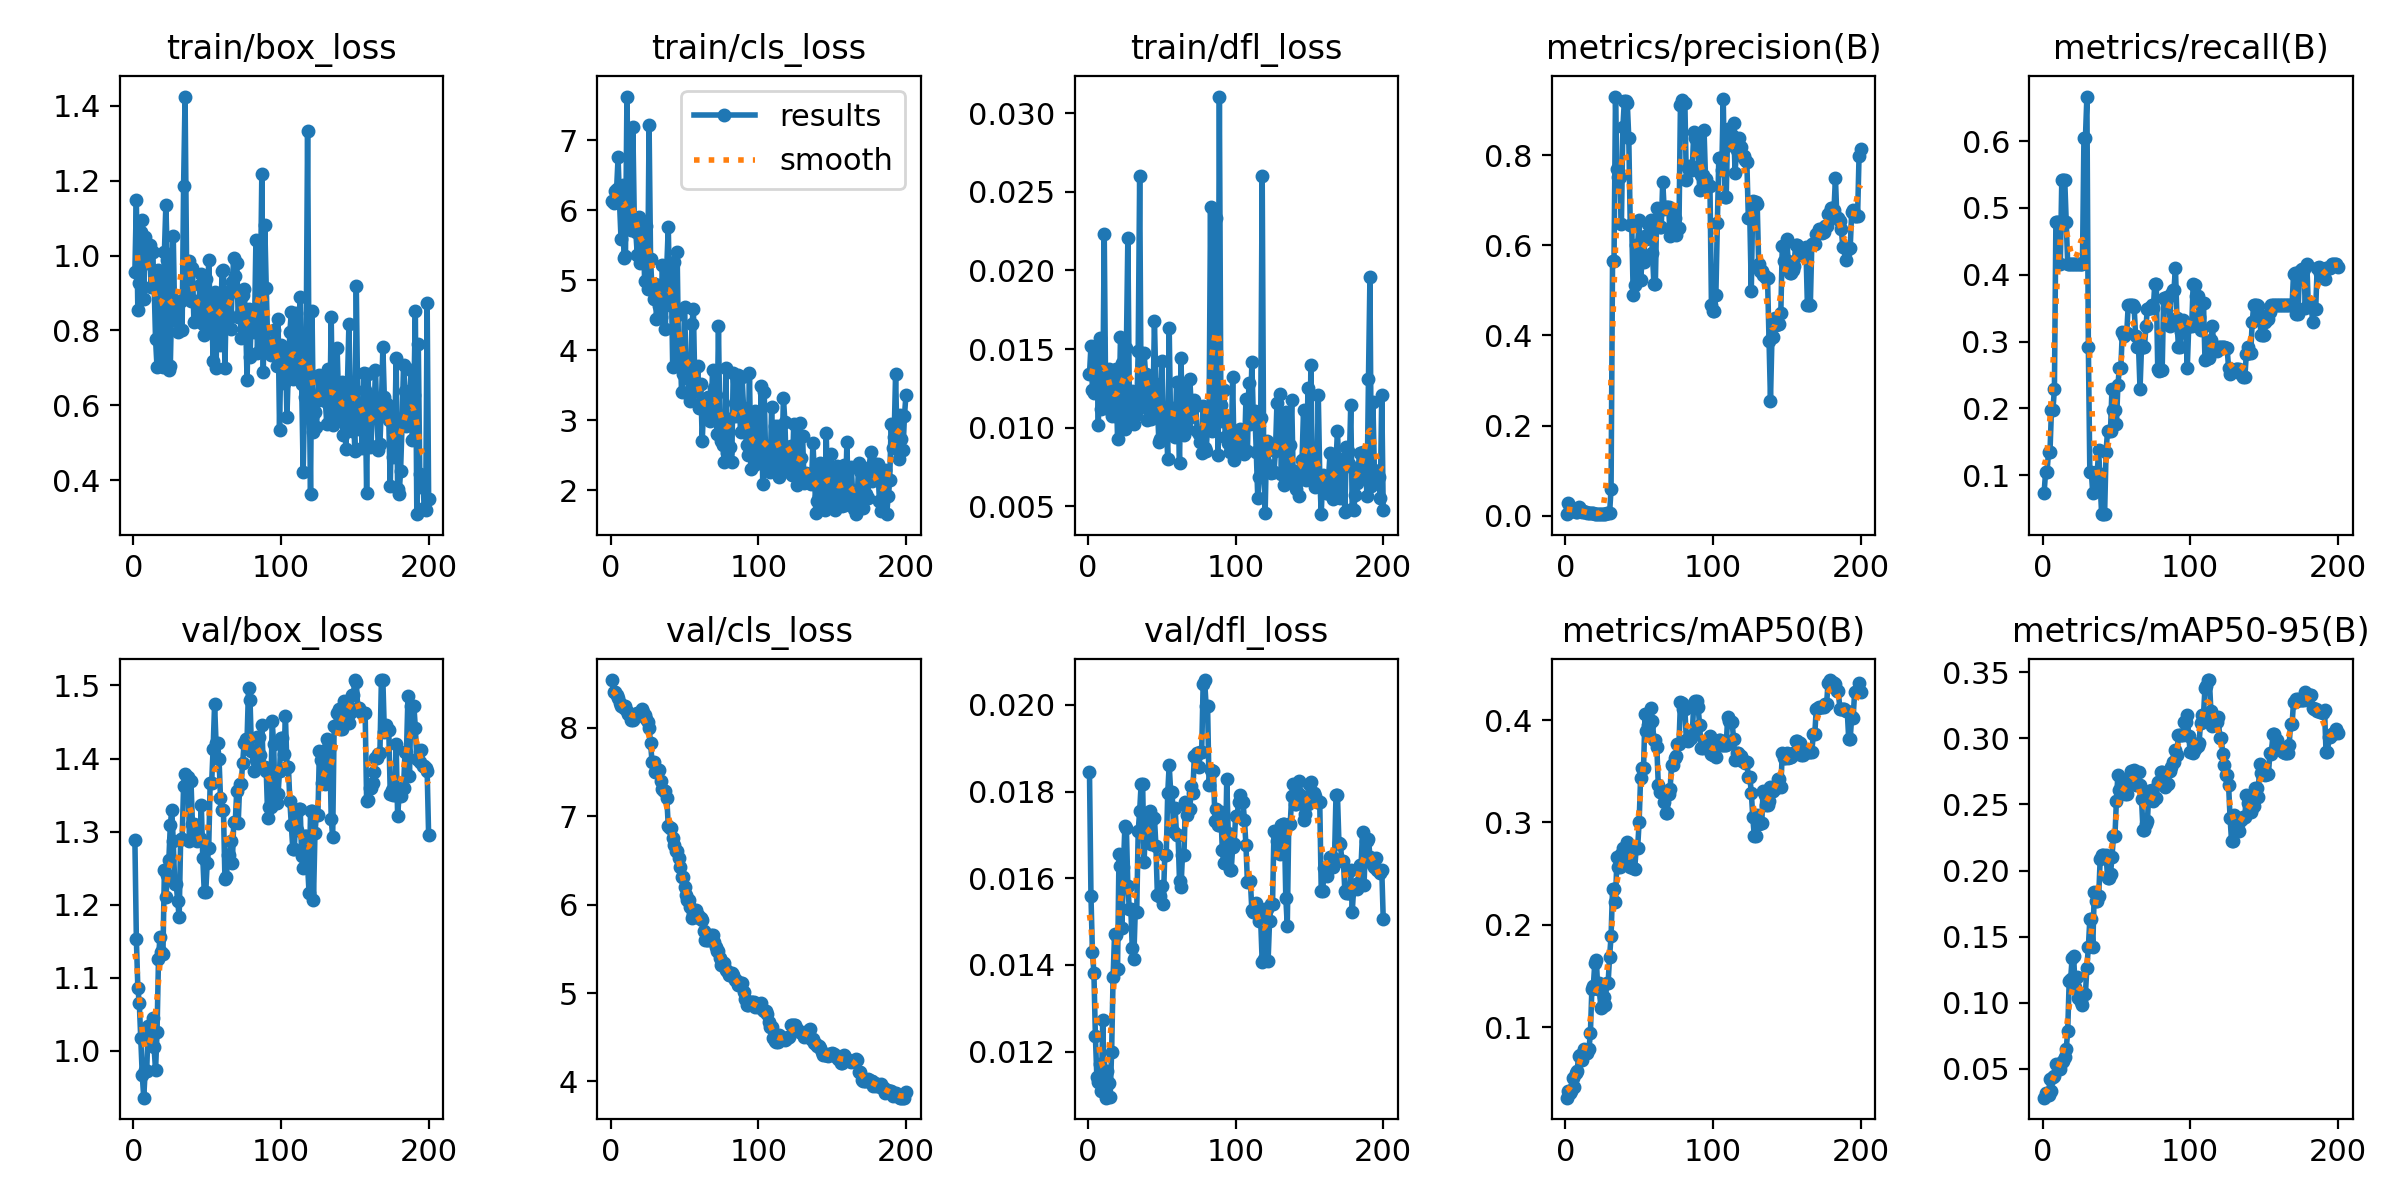

Values plotted in this chart, from the file beside it:
epoch, time, train/box_loss, train/cls_loss, train/dfl_loss, metrics/precision(B), metrics/recall(B), metrics/mAP50(B), metrics/mAP50-95(B), val/box_loss, val/cls_loss, val/dfl_loss, lr/pg0, lr/pg1, lr/pg2
1, 15.29, 0.9566, 6.137, 0.01341, 0.00353, 0.07292, 0.03114, 0.02823, 1.289, 8.54, 0.01845, 1.666e-05, 1.666e-05, 1.666e-05
2, 29.23, 1.148, 6.109, 0.01519, 0.02919, 0.1042, 0.03723, 0.03169, 1.154, 8.409, 0.0156, 4.14438e-05, 4.14438e-05, 4.14438e-05
3, 43.58, 0.8537, 6.28, 0.01242, 0.0153, 0.1042, 0.03608, 0.031, 1.086, 8.4, 0.01429, 6.59803e-05, 6.59803e-05, 6.59803e-05
4, 57.6, 0.9262, 6.308, 0.01219, 0.0147, 0.1354, 0.03775, 0.03024, 1.065, 8.368, 0.01382, 9.02693e-05, 9.02693e-05, 9.02693e-05
5, 72.84, 1.064, 6.757, 0.01489, 0.00995, 0.1354, 0.05066, 0.04213, 1.017, 8.336, 0.01236, 0.0001143, 0.0001143, 0.0001143
6, 87.92, 1.094, 6.102, 0.0149, 0.01253, 0.1979, 0.04149, 0.03323, 0.967, 8.28, 0.01141, 0.0001381, 0.0001381, 0.0001381
7, 101.8, 0.8838, 5.587, 0.01017, 0.00769, 0.1979, 0.05563, 0.0442, 0.9359, 8.246, 0.01131, 0.0001617, 0.0001617, 0.0001617
8, 115.8, 1.051, 6.362, 0.01569, 0.00749, 0.2292, 0.0568, 0.04451, 0.9732, 8.247, 0.01171, 0.000185, 0.000185, 0.000185
9, 130.1, 0.9811, 5.324, 0.01116, 0.02009, 0.4792, 0.07208, 0.05362, 0.9724, 8.222, 0.01109, 0.000208, 0.000208, 0.000208
10, 144.6, 0.9874, 5.354, 0.01199, 0.01552, 0.4792, 0.07279, 0.05278, 1.034, 8.25, 0.01273, 0.0002308, 0.0002308, 0.0002308
11, 159.5, 1.028, 7.628, 0.02231, 0.00929, 0.4792, 0.06819, 0.05079, 1.03, 8.187, 0.0111, 0.0002534, 0.0002534, 0.0002534
12, 176.6, 0.9161, 6.085, 0.01157, 0.00964, 0.4167, 0.07412, 0.05009, 1.013, 8.158, 0.01094, 0.0002757, 0.0002757, 0.0002757
13, 192.2, 1.01, 5.82, 0.01356, 0.0078, 0.5417, 0.07881, 0.05486, 1.045, 8.145, 0.01156, 0.0002977, 0.0002977, 0.0002977
14, 207.6, 0.9275, 5.725, 0.01372, 0.00734, 0.5417, 0.07493, 0.05632, 1.006, 8.09, 0.01128, 0.0003196, 0.0003196, 0.0003196
15, 221.6, 0.7771, 7.193, 0.01114, 0.00651, 0.5417, 0.07457, 0.05895, 0.9732, 8.084, 0.01095, 0.0003411, 0.0003411, 0.0003411
16, 237.1, 0.7016, 5.861, 0.01073, 0.0053, 0.4792, 0.07828, 0.06488, 1.025, 8.109, 0.012, 0.0003624, 0.0003624, 0.0003624
17, 251.4, 0.9609, 5.698, 0.01094, 0.0056, 0.4167, 0.09413, 0.07845, 1.126, 8.154, 0.01373, 0.0003835, 0.0003835, 0.0003835
18, 265.6, 0.9156, 5.362, 0.01314, 0.00548, 0.4167, 0.1375, 0.1161, 1.156, 8.164, 0.01471, 0.0004043, 0.0004043, 0.0004043
19, 279.8, 0.8042, 5.907, 0.01376, 0.00524, 0.4167, 0.1407, 0.118, 1.135, 8.145, 0.0147, 0.0004249, 0.0004249, 0.0004249
20, 294, 0.7037, 5.249, 0.00928, 0.00499, 0.4167, 0.1631, 0.1338, 1.133, 8.139, 0.01391, 0.0004452, 0.0004452, 0.0004452
21, 308.2, 1.01, 5.594, 0.0106, 0.00489, 0.4167, 0.1659, 0.1356, 1.247, 8.209, 0.01655, 0.0004653, 0.0004653, 0.0004653
22, 322.1, 1.136, 5.712, 0.01578, 0.00481, 0.4167, 0.1374, 0.1121, 1.21, 8.176, 0.01629, 0.0004852, 0.0004852, 0.0004852
23, 336, 0.9874, 4.995, 0.01413, 0.00487, 0.4167, 0.1434, 0.1197, 1.241, 8.148, 0.01485, 0.0005048, 0.0005048, 0.0005048
24, 349.9, 0.6937, 5.779, 0.01058, 0.00483, 0.4167, 0.1186, 0.1039, 1.261, 8.099, 0.01627, 0.0005241, 0.0005241, 0.0005241
25, 364, 0.7054, 4.878, 0.00992, 0.00477, 0.4167, 0.1198, 0.1026, 1.309, 8.07, 0.01721, 0.0005432, 0.0005432, 0.0005432
26, 377.7, 0.8869, 7.215, 0.0151, 0.00463, 0.4167, 0.129, 0.1008, 1.33, 8.002, 0.01715, 0.000562, 0.000562, 0.000562
27, 391.7, 1.052, 5.302, 0.02207, 0.00467, 0.4167, 0.1213, 0.0986, 1.287, 7.826, 0.01581, 0.0005806, 0.0005806, 0.0005806
28, 405.6, 0.8291, 4.862, 0.01181, 0.00515, 0.6042, 0.1429, 0.1067, 1.228, 7.616, 0.01529, 0.000599, 0.000599, 0.000599
29, 419.3, 0.8709, 4.741, 0.01102, 0.00515, 0.6042, 0.1429, 0.1067, 1.228, 7.616, 0.01529, 0.0006171, 0.0006171, 0.0006171
30, 433.2, 0.7947, 4.953, 0.01233, 0.00592, 0.6667, 0.1689, 0.1264, 1.205, 7.503, 0.01438, 0.0006349, 0.0006349, 0.0006349
31, 447.3, 0.8758, 4.453, 0.01025, 0.05963, 0.2917, 0.1886, 0.1422, 1.183, 7.509, 0.01414, 0.0006526, 0.0006526, 0.0006526
32, 461.6, 0.8785, 4.916, 0.01073, 0.5654, 0.1042, 0.2349, 0.1632, 1.29, 7.52, 0.01522, 0.0006699, 0.0006699, 0.0006699
33, 475.5, 0.8026, 4.636, 0.01103, 0.5654, 0.1042, 0.2349, 0.1632, 1.29, 7.52, 0.01522, 0.000687, 0.000687, 0.000687
34, 489.6, 1.186, 4.478, 0.01488, 0.9299, 0.07292, 0.2221, 0.1425, 1.363, 7.398, 0.01708, 0.0006969, 0.0006969, 0.0006969
35, 503.6, 1.425, 5.219, 0.02601, 0.7684, 0.1025, 0.2662, 0.1836, 1.378, 7.308, 0.01755, 0.0006928, 0.0006928, 0.0006928
36, 518, 0.9854, 4.659, 0.01143, 0.7507, 0.1042, 0.256, 0.177, 1.375, 7.282, 0.01818, 0.0006887, 0.0006887, 0.0006887
37, 534, 0.8859, 4.307, 0.01151, 0.7507, 0.1042, 0.256, 0.177, 1.375, 7.282, 0.01818, 0.0006846, 0.0006846, 0.0006846
38, 548.9, 0.985, 5.2, 0.01474, 0.6464, 0.1372, 0.2692, 0.1805, 1.287, 7.206, 0.01638, 0.0006804, 0.0006804, 0.0006804
39, 563, 0.8795, 5.767, 0.01343, 0.862, 0.08634, 0.275, 0.2087, 1.369, 6.889, 0.01728, 0.0006763, 0.0006763, 0.0006763
40, 577.1, 0.9672, 4.644, 0.01051, 0.9201, 0.04167, 0.2612, 0.2121, 1.31, 6.868, 0.01686, 0.0006722, 0.0006722, 0.0006722
41, 591, 0.8216, 5.116, 0.01304, 0.9201, 0.04167, 0.2612, 0.2121, 1.31, 6.868, 0.01686, 0.0006681, 0.0006681, 0.0006681
42, 605.1, 0.8799, 3.757, 0.01146, 0.9148, 0.04167, 0.2808, 0.2099, 1.3, 6.753, 0.01756, 0.0006639, 0.0006639, 0.0006639
43, 619.1, 0.8272, 5.266, 0.01057, 0.8381, 0.1354, 0.2766, 0.2119, 1.288, 6.678, 0.01679, 0.0006598, 0.0006598, 0.0006598
44, 633.2, 0.8251, 4.497, 0.01127, 0.6447, 0.1667, 0.2561, 0.1947, 1.291, 6.607, 0.0174, 0.0006557, 0.0006557, 0.0006557
45, 647, 0.9206, 5.405, 0.0168, 0.6447, 0.1667, 0.2561, 0.1947, 1.291, 6.607, 0.0174, 0.0006516, 0.0006516, 0.0006516
46, 661.1, 0.9518, 3.906, 0.01279, 0.4894, 0.1667, 0.2555, 0.1974, 1.336, 6.527, 0.01675, 0.0006474, 0.0006474, 0.0006474
47, 675.1, 0.8167, 4.081, 0.0116, 0.5128, 0.2292, 0.2543, 0.2102, 1.264, 6.422, 0.01561, 0.0006433, 0.0006433, 0.0006433
48, 689.1, 0.7883, 3.399, 0.00908, 0.6001, 0.1979, 0.2748, 0.2259, 1.218, 6.309, 0.01558, 0.0006392, 0.0006392, 0.0006392
49, 704.6, 0.9383, 3.661, 0.00927, 0.6001, 0.1979, 0.2748, 0.2259, 1.218, 6.309, 0.01558, 0.0006351, 0.0006351, 0.0006351
50, 718.7, 0.8151, 4.613, 0.01422, 0.6552, 0.1761, 0.3002, 0.2529, 1.257, 6.204, 0.01582, 0.000631, 0.000631, 0.000631
51, 732.9, 0.9887, 3.855, 0.01036, 0.5235, 0.2346, 0.3432, 0.2722, 1.277, 6.11, 0.0154, 0.0006268, 0.0006268, 0.0006268
52, 746.9, 0.8485, 3.602, 0.00991, 0.5639, 0.2604, 0.3529, 0.2611, 1.366, 6.055, 0.01653, 0.0006227, 0.0006227, 0.0006227
53, 760.8, 0.8675, 3.358, 0.0103, 0.5639, 0.2604, 0.3529, 0.2611, 1.366, 6.055, 0.01653, 0.0006186, 0.0006186, 0.0006186
54, 775.1, 0.7184, 3.283, 0.00804, 0.6207, 0.3144, 0.4054, 0.2607, 1.414, 5.969, 0.01796, 0.0006145, 0.0006145, 0.0006145
55, 790.4, 0.9024, 4.376, 0.01636, 0.6132, 0.3087, 0.3891, 0.266, 1.474, 5.849, 0.01861, 0.0006103, 0.0006103, 0.0006103
56, 809.3, 0.7, 4.598, 0.00997, 0.6474, 0.313, 0.3955, 0.2575, 1.421, 5.896, 0.018, 0.0006062, 0.0006062, 0.0006062
57, 827.3, 0.8963, 3.508, 0.01124, 0.6474, 0.313, 0.3955, 0.2575, 1.421, 5.896, 0.018, 0.0006021, 0.0006021, 0.0006021
58, 847.7, 0.8876, 3.422, 0.00957, 0.6569, 0.3542, 0.4115, 0.2665, 1.4, 5.938, 0.01707, 0.000598, 0.000598, 0.000598
59, 866.3, 0.761, 3.771, 0.00942, 0.5837, 0.3542, 0.3994, 0.2712, 1.346, 5.886, 0.01761, 0.0005938, 0.0005938, 0.0005938
60, 885.2, 0.959, 3.183, 0.01288, 0.5143, 0.3542, 0.3802, 0.2752, 1.33, 5.851, 0.017, 0.0005897, 0.0005897, 0.0005897
... 140 more rows
